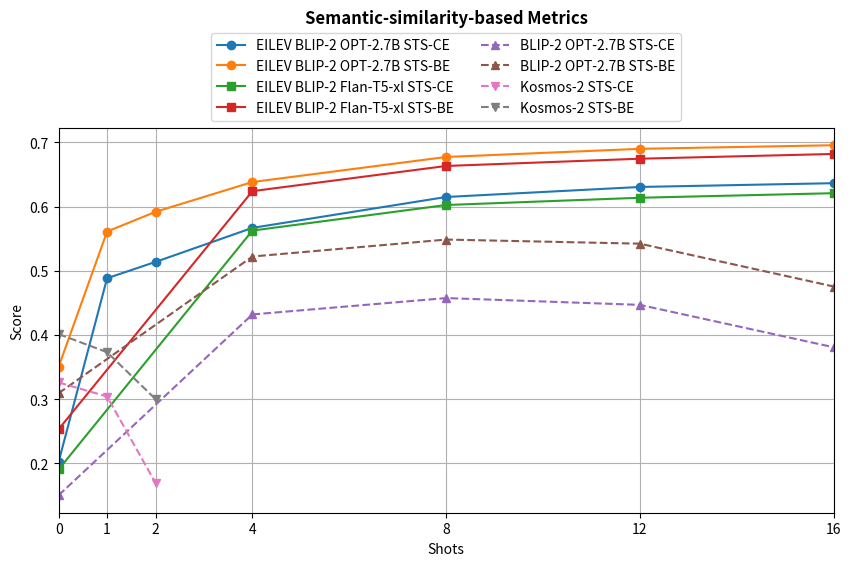
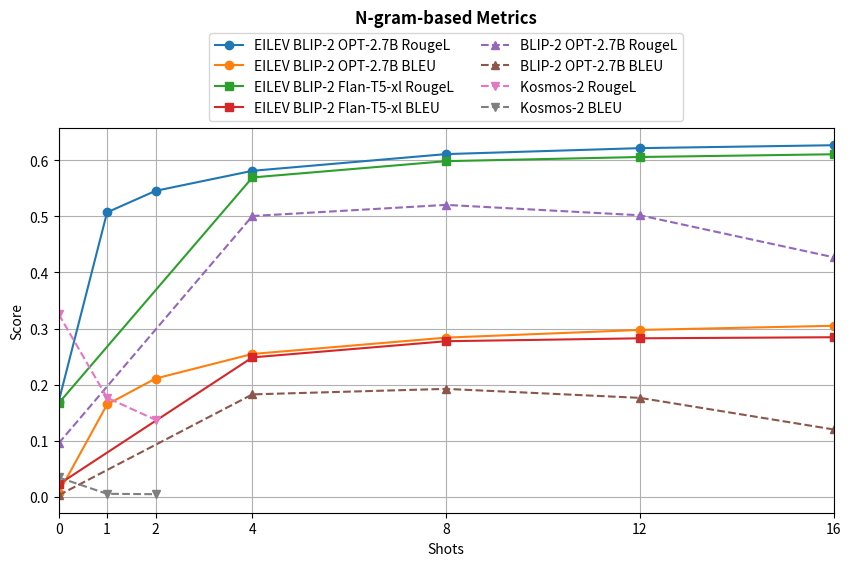

Write the Python code that produced these figures, in order.
%matplotlib inline
import matplotlib.pyplot as plt

shots = [0, 1, 2, 4, 8, 12, 16]

# BLIP-2 OPT-2.7B (baseline)
# 0, 4, 8, 12, 16 shots
blip2_opt_2_7b = {
    "STS-CE": [0.1505, 0.432, 0.4575, 0.4469, 0.3809],
    "STS-BE": [0.3094, 0.5222, 0.5486, 0.5422, 0.4755],
    # 'BERTScore-F1': [-1.716, 0.3596, 0.5919, 0.5613, -0.315],
}

# BLIP-2 Flan-T5-xl (baseline)
# 0, 4, 8, 12, 16 shots
blip2_flan_t5_xl = {
    "STS-CE": [0.1907, 0.5626, 0.6024, 0.6137, 0.6208],
    "STS-BE": [0.2533, 0.624, 0.6632, 0.6745, 0.6819],
    # 'BERTScore-F1': [-10.45, 0.6451, 0.6495, 0.652, 0.6541],
}

# EILEV-trained BLIP-2 OPT-2.7B
# 0, 1, 2, 4, 8, 12, 16 shots
eilev_blip2_opt_2_7b = {
    "STS-CE": [0.2026, 0.4884, 0.5138, 0.5668, 0.6149, 0.6305, 0.6364],
    "STS-BE": [0.3506, 0.5611, 0.5918, 0.6382, 0.6772, 0.6899, 0.6955],
    # 'BERTScore-F1': [0.5199, 0.6278, 0.6357, 0.6413, 0.6499, 0.6515, 0.6518],
}

# EILEV Flan-T5-xl
# 0, 4, 8, 12, 16 shots
eilev_flan_t5_xl = {
    "STS-CE": [0.1907, 0.5626, 0.6024, 0.6137, 0.6208],
    "STS-BE": [0.2533, 0.624, 0.6632, 0.6745, 0.6819],
    # 'BERTScore-F1': [-10.45, 0.6451, 0.6495, 0.652, 0.6541],
}

# Kosmos-2
# 0, 1, 2 shots
kosmos2 = {
    "STS-CE": [0.3261, 0.3042, 0.1695],
    "STS-BE": [0.4014, 0.3732, 0.3002],
    # 'BERTScore-F1': [0.4971, 0.3666, 0.4131],
}

# Plotting
plt.figure(figsize=(10, 5))

plt.title("Semantic-similarity-based Metrics", y=1.25, fontweight="bold")

for metric, values in eilev_blip2_opt_2_7b.items():
    plt.plot(shots, values, label=f"EILEV BLIP-2 OPT-2.7B {metric}", marker="o")

for metric, values in eilev_flan_t5_xl.items():
    plt.plot(
        [0, 4, 8, 12, 16], values, label=f"EILEV BLIP-2 Flan-T5-xl {metric}", marker="s"
    )

for metric, values in blip2_opt_2_7b.items():
    plt.plot(
        [0, 4, 8, 12, 16],
        values,
        label=f"BLIP-2 OPT-2.7B {metric}",
        linestyle="--",
        marker="^",
    )

for metric, values in kosmos2.items():
    plt.plot([0, 1, 2], values, label=f"Kosmos-2 {metric}", linestyle="--", marker="v")

plt.xlabel("Shots")
plt.ylabel("Score")
plt.xticks(shots, labels=[str(s) for s in shots])
plt.xlim(0, max(shots))
plt.legend(loc="lower center", bbox_to_anchor=(0.5, 1), ncol=2)
plt.grid(True)
plt.show()

%matplotlib inline
import matplotlib.pyplot as plt

shots = [0, 1, 2, 4, 8, 12, 16]

# BLIP-2 OPT-2.7B (baseline)
# 0, 4, 8, 12, 16 shots
blip2_opt_2_7b = {
    "RougeL": [0.09565, 0.5006, 0.5204, 0.5019, 0.4271],
    "BLEU": [0.003134, 0.1828, 0.1926, 0.1766, 0.1203],
}

# BLIP-2 Flan-T5-xl (baseline)
# 0, 4, 8, 12, 16 shots
blip2_flan_t5_xl = {
    "RougeL": [0.1671, 0.5693, 0.5983, 0.6057, 0.6106],
    "BLEU": [0.02247, 0.2487, 0.2775, 0.2827, 0.2846],
}

# EILEV-trained BLIP-2 OPT-2.7B
# 0, 1, 2, 4, 8, 12, 16 shots
eilev_blip2_opt_2_7b = {
    "RougeL": [0.1699, 0.5071, 0.5454, 0.5811, 0.6109, 0.6215, 0.6267],
    "BLEU": [0.007463, 0.1648, 0.211, 0.2548, 0.2839, 0.2976, 0.305],
}

# EILEV Flan-T5-xl
# 0, 4, 8, 12, 16 shots
eilev_flan_t5_xl = {
    "RougeL": [0.1671, 0.5693, 0.5983, 0.6057, 0.6106],
    "BLEU": [0.02247, 0.2487, 0.2775, 0.2827, 0.2846],
}

# Kosmos-2
# 0, 1, 2 shots
kosmos2 = {
    "RougeL": [0.3258, 0.1768, 0.1375],
    "BLEU": [0.03476, 0.005606, 0.004985],
}

# Plotting
plt.figure(figsize=(10, 5))

plt.title("N-gram-based Metrics", y=1.25, fontweight="bold")

for metric, values in eilev_blip2_opt_2_7b.items():
    plt.plot(shots, values, label=f"EILEV BLIP-2 OPT-2.7B {metric}", marker="o")

for metric, values in eilev_flan_t5_xl.items():
    plt.plot(
        [0, 4, 8, 12, 16], values, label=f"EILEV BLIP-2 Flan-T5-xl {metric}", marker="s"
    )

for metric, values in blip2_opt_2_7b.items():
    plt.plot(
        [0, 4, 8, 12, 16],
        values,
        label=f"BLIP-2 OPT-2.7B {metric}",
        linestyle="--",
        marker="^",
    )

for metric, values in kosmos2.items():
    plt.plot([0, 1, 2], values, label=f"Kosmos-2 {metric}", linestyle="--", marker="v")

plt.xlabel("Shots")
plt.ylabel("Score")
plt.xticks(shots, labels=[str(s) for s in shots])
plt.xlim(0, max(shots))
plt.legend(loc="lower center", bbox_to_anchor=(0.5, 1), ncol=2)
plt.grid(True)
plt.show()